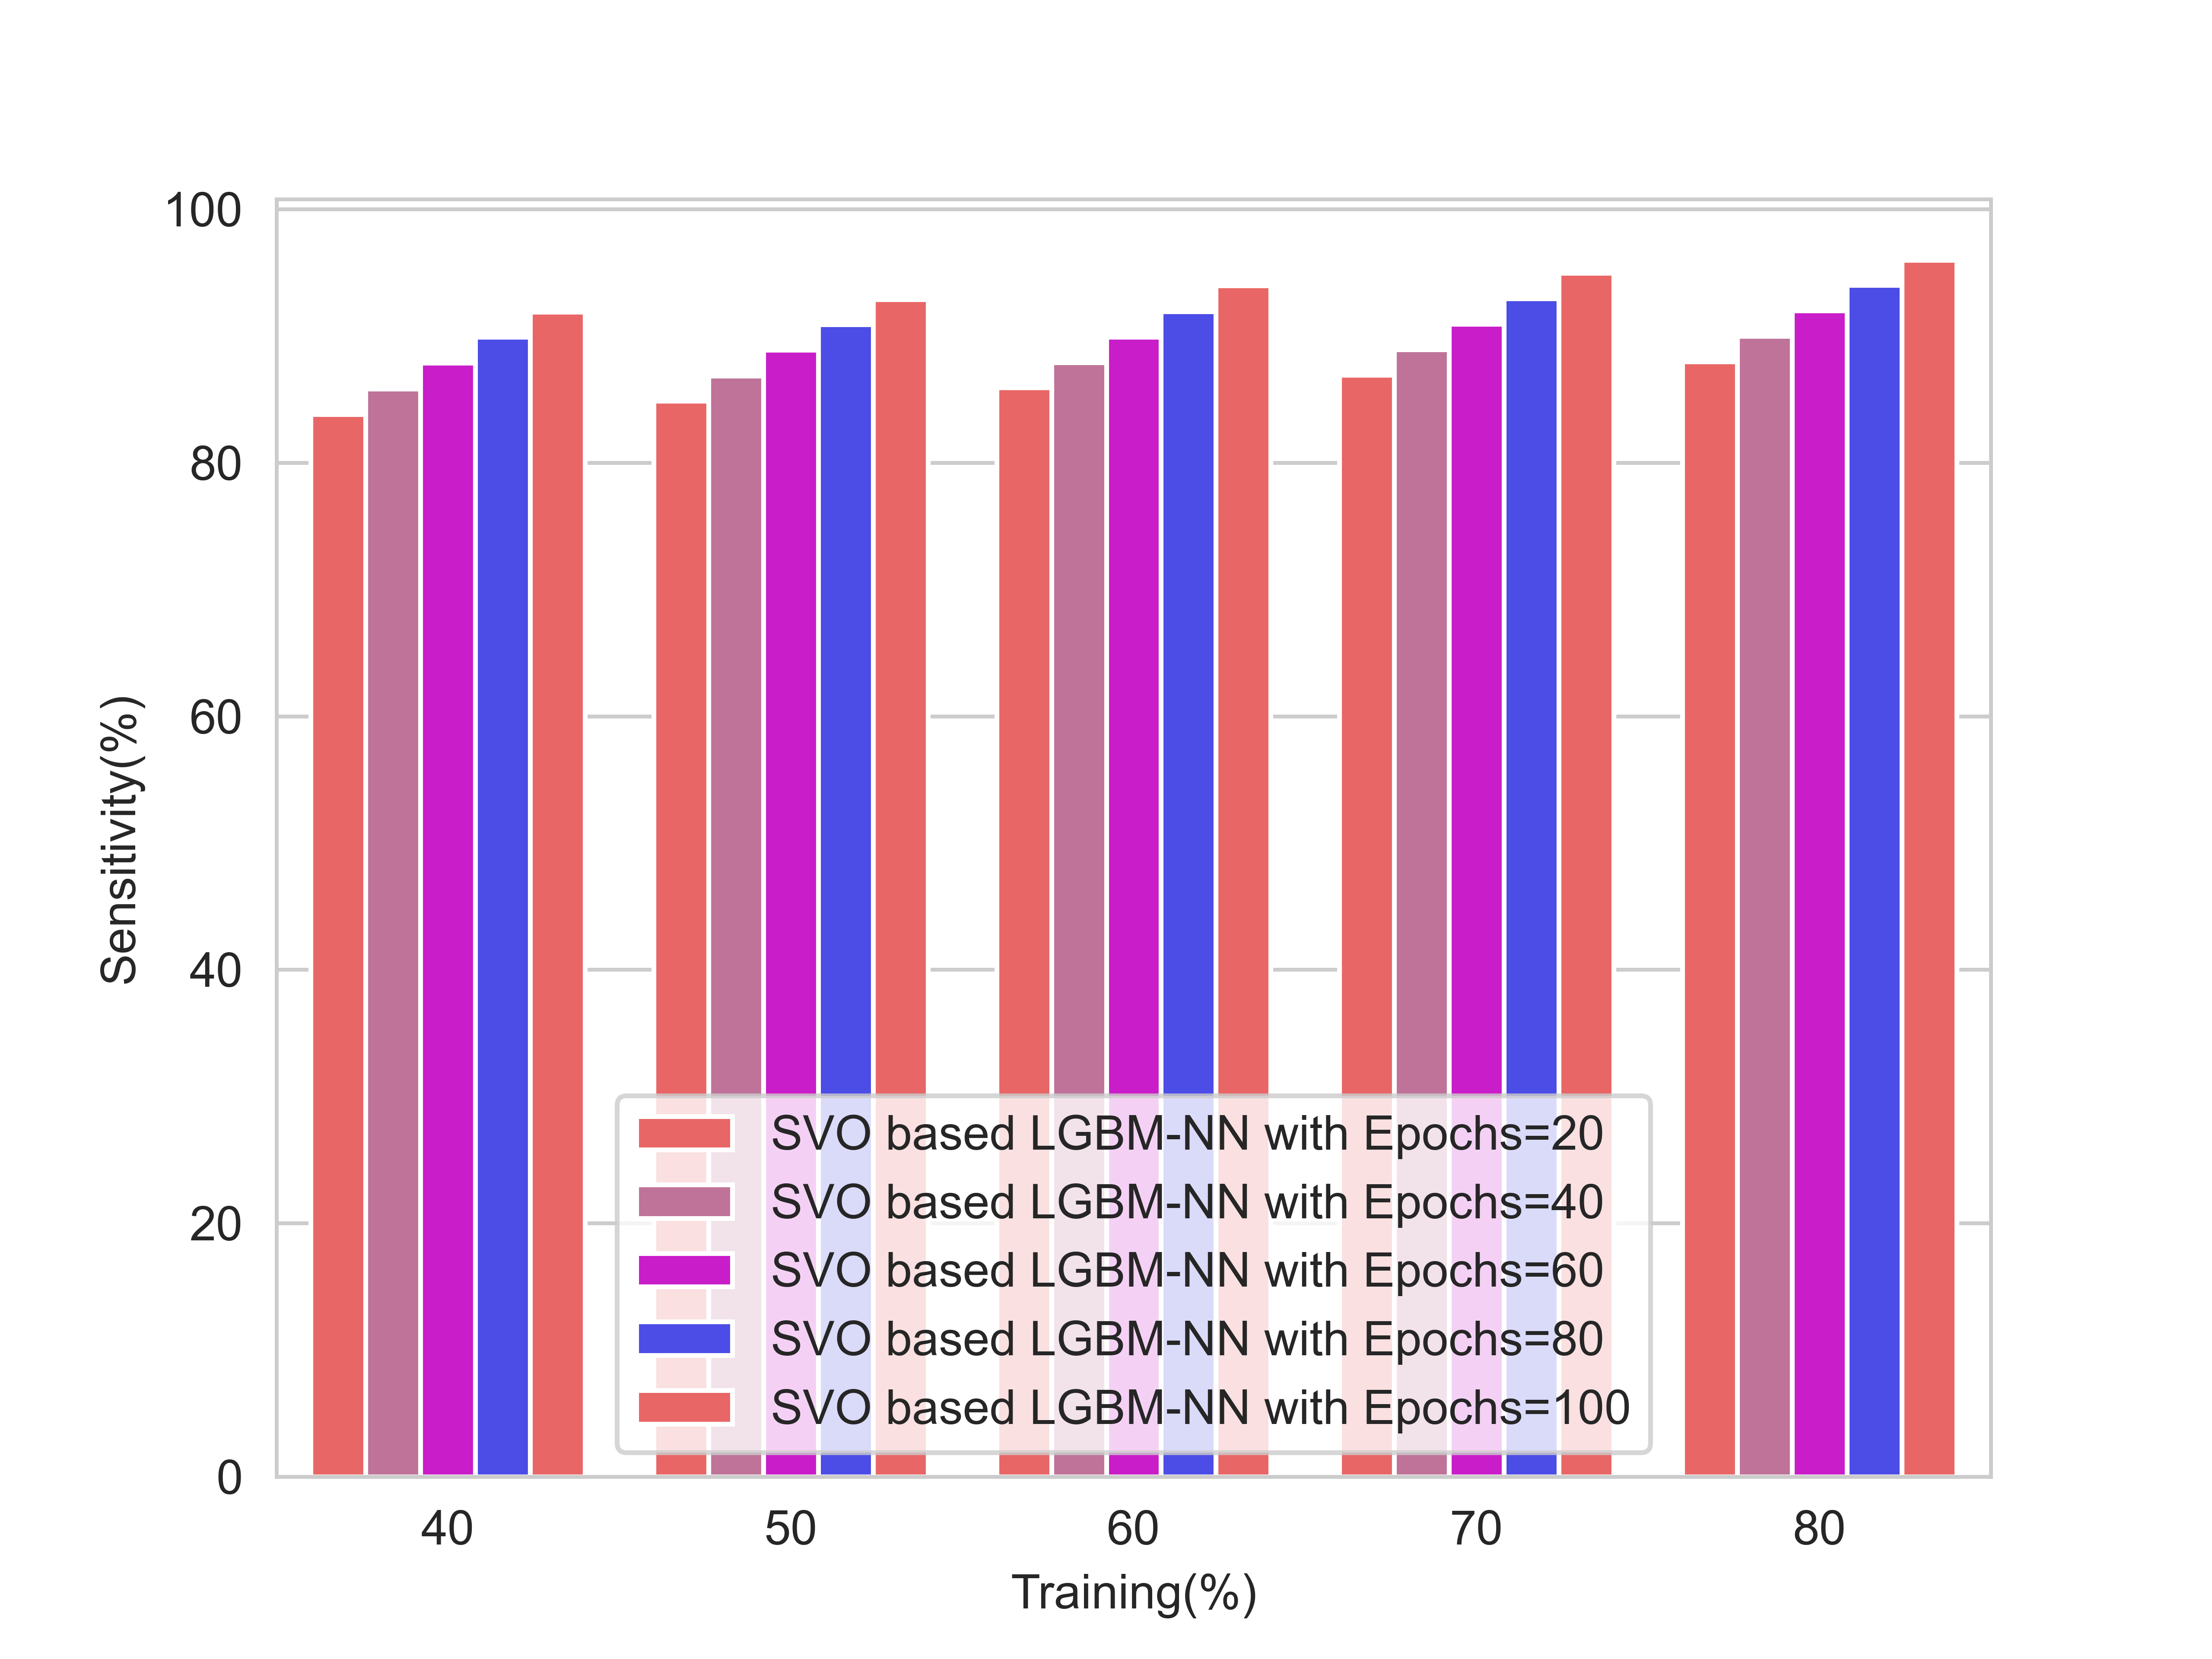

Data behind this chart, as committed beside it:
, 40, 50, 60, 70, 80
SVO based LGBM-NN with Epochs=20, 83.82, 84.86, 85.91, 86.93, 87.98
SVO based LGBM-NN with Epochs=40, 85.83, 86.86, 87.91, 88.93, 89.98
SVO based LGBM-NN with Epochs=60, 87.87, 88.88, 89.92, 90.93, 92.0
SVO based LGBM-NN with Epochs=80, 89.91, 90.9, 91.92, 92.97, 94.0
SVO based LGBM-NN with Epochs=100, 91.91, 92.9, 93.97, 94.98, 96.0
